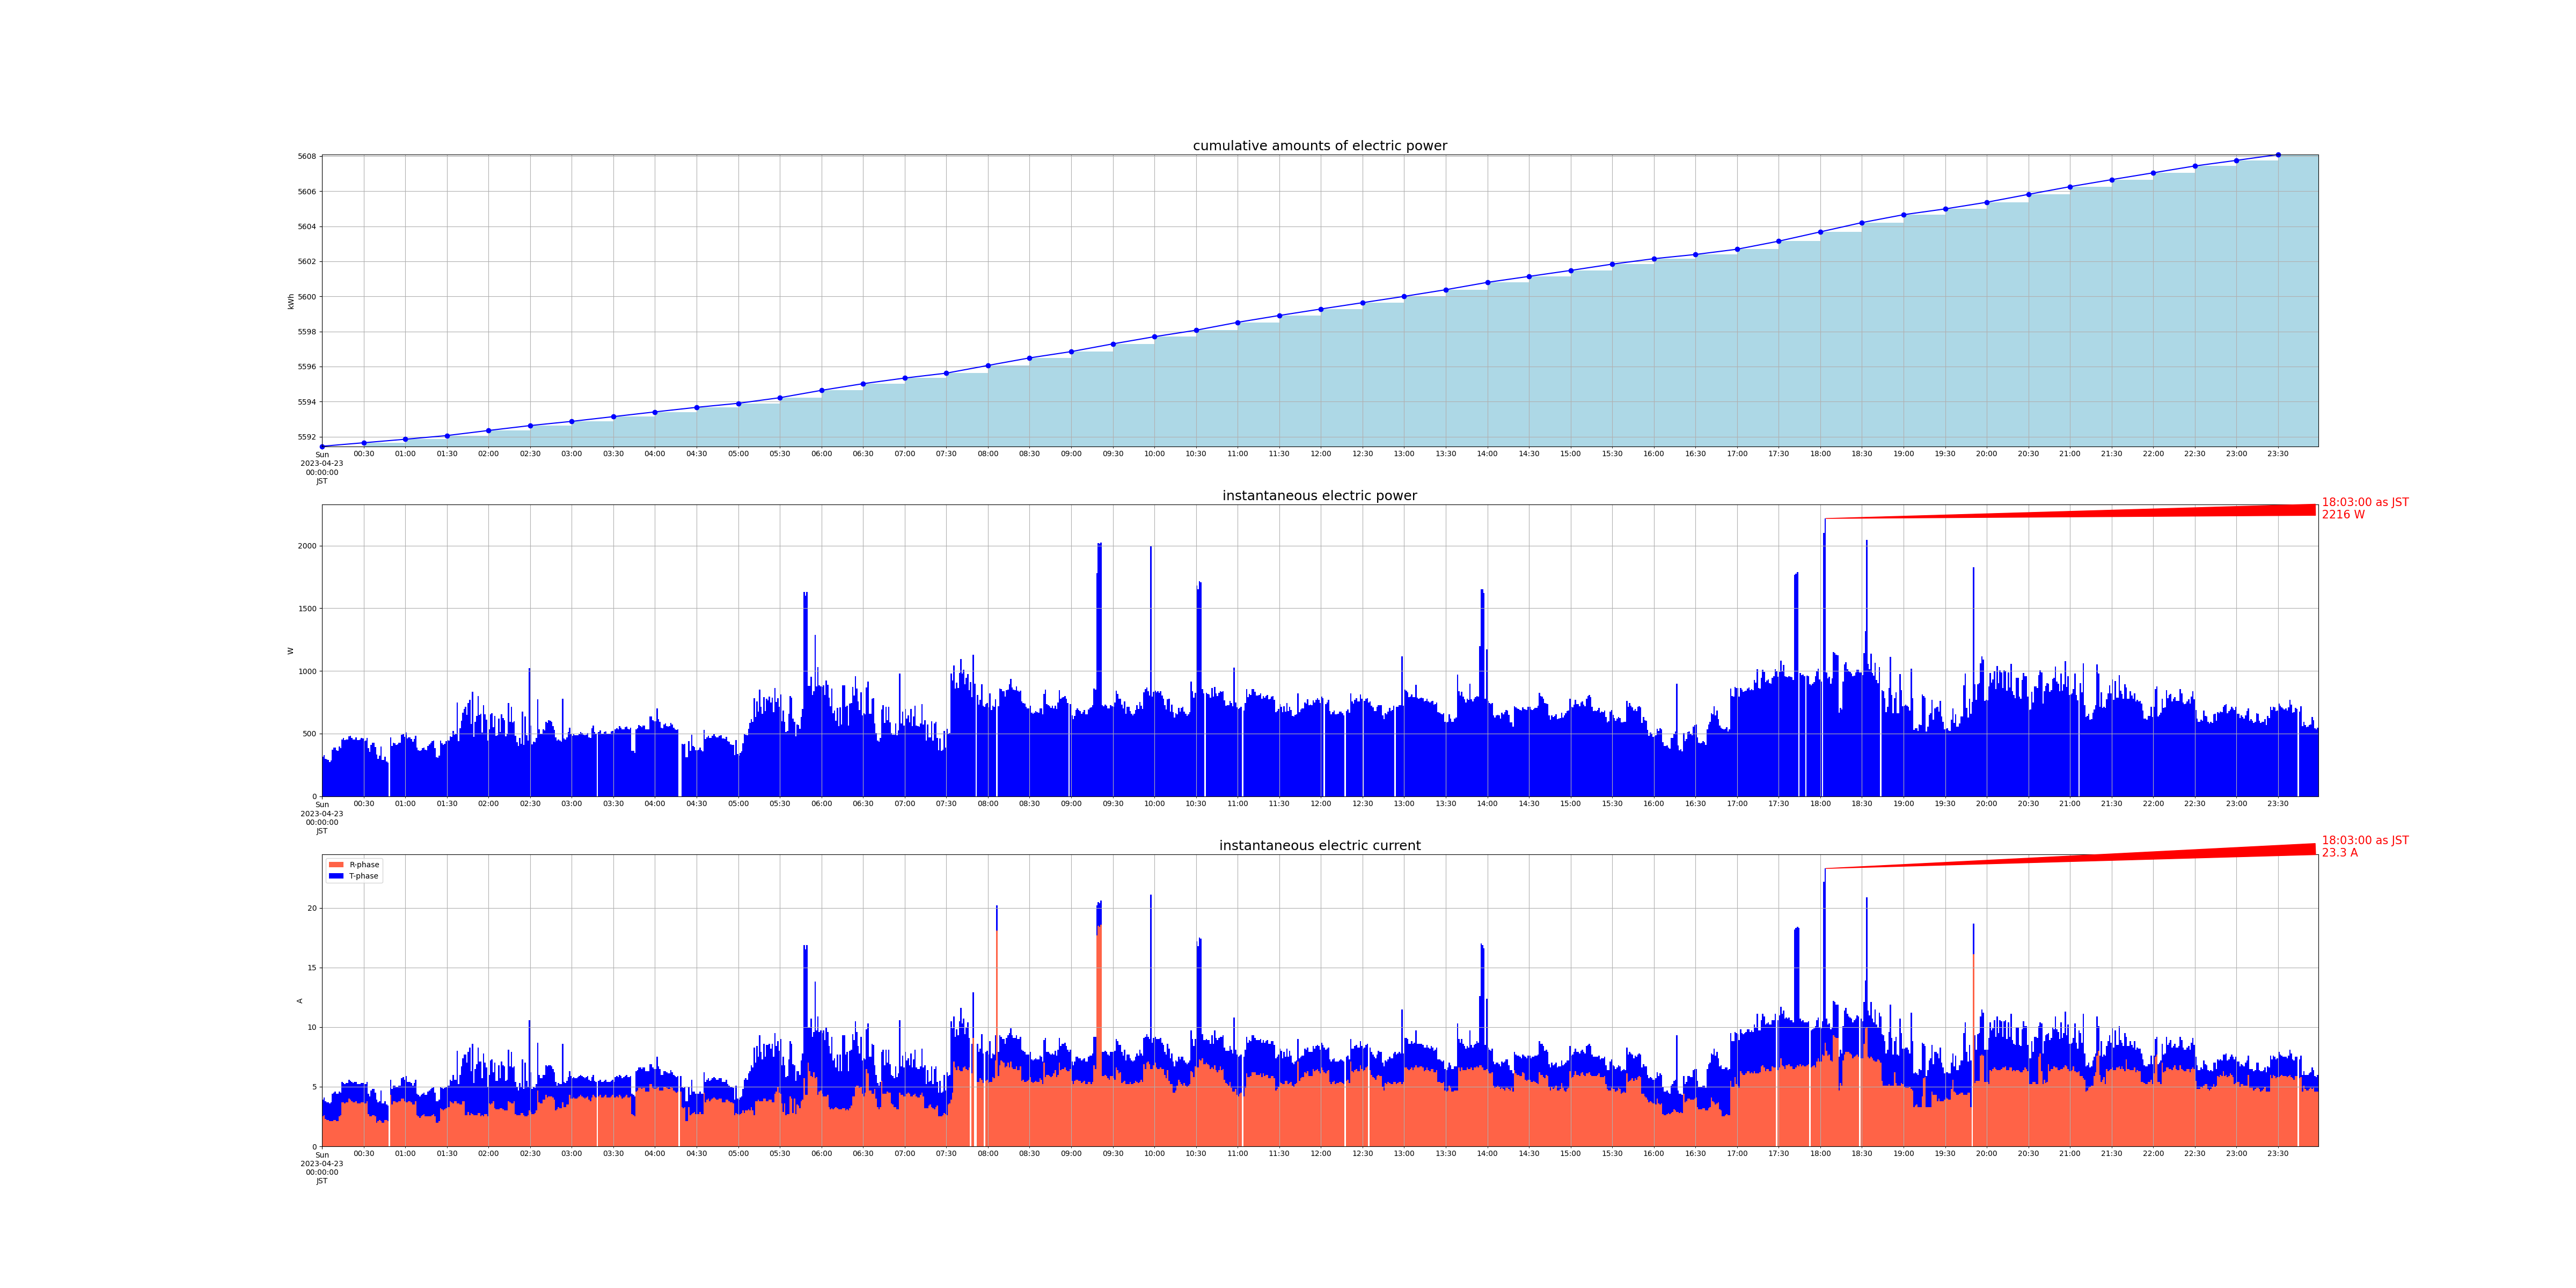

The data file committed next to this chart (first rows):
measured_at, sensor_id, message_id, cumlative_kwh, instant_watt, instant_ampere_R, instant_ampere_T
2023-04-23 00:00:00+09:00, smartmeter, 79237, , 316.0, , 
2023-04-23 00:00:00+09:00, smartmeter, 79238, , , 2.5, 1.4
2023-04-23 00:00:00+09:00, smartmeter, 79239, 5591, , , 
2023-04-23 00:01:00+09:00, smartmeter, 79240, , 328.0, , 
2023-04-23 00:01:00+09:00, smartmeter, 79241, , , 2.6, 1.5
2023-04-23 00:02:00+09:00, smartmeter, 79242, , 300.0, , 
2023-04-23 00:02:00+09:00, smartmeter, 79243, , , 2.3, 1.5
2023-04-23 00:03:00+09:00, smartmeter, 79244, , 296.0, , 
2023-04-23 00:03:00+09:00, smartmeter, 79245, , , 2.2, 1.5
2023-04-23 00:04:00+09:00, smartmeter, 79246, , 292.0, , 
2023-04-23 00:04:00+09:00, smartmeter, 79247, , , 2.2, 1.5
2023-04-23 00:05:00+09:00, smartmeter, 79248, , 272.0, , 
2023-04-23 00:05:00+09:00, smartmeter, 79249, , , 2.1, 1.5
2023-04-23 00:06:00+09:00, smartmeter, 79250, , 284.0, , 
2023-04-23 00:06:00+09:00, smartmeter, 79251, , , 2.1, 1.6
2023-04-23 00:07:00+09:00, smartmeter, 79252, , 372.0, , 
2023-04-23 00:07:00+09:00, smartmeter, 79253, , , 2.1, 2.3
2023-04-23 00:08:00+09:00, smartmeter, 79254, , 388.0, , 
2023-04-23 00:08:00+09:00, smartmeter, 79255, , , 2.2, 2.3
2023-04-23 00:09:00+09:00, smartmeter, 79256, , 388.0, , 
2023-04-23 00:09:00+09:00, smartmeter, 79257, , , 2.2, 2.4
2023-04-23 00:10:00+09:00, smartmeter, 79258, , 368.0, , 
2023-04-23 00:10:00+09:00, smartmeter, 79259, , , 2.1, 2.3
2023-04-23 00:11:00+09:00, smartmeter, 79260, , 364.0, , 
2023-04-23 00:11:00+09:00, smartmeter, 79261, , , 2.1, 2.3
2023-04-23 00:12:00+09:00, smartmeter, 79262, , 396.0, , 
2023-04-23 00:12:00+09:00, smartmeter, 79263, , , 2.5, 2.1
2023-04-23 00:13:00+09:00, smartmeter, 79264, , 384.0, , 
2023-04-23 00:13:00+09:00, smartmeter, 79265, , , 2.6, 1.9
2023-04-23 00:14:00+09:00, smartmeter, 79266, , 452.0, , 
2023-04-23 00:14:00+09:00, smartmeter, 79267, , , 3.7, 1.7
2023-04-23 00:15:00+09:00, smartmeter, 79268, , 464.0, , 
2023-04-23 00:15:00+09:00, smartmeter, 79269, , , 3.7, 1.6
2023-04-23 00:16:00+09:00, smartmeter, 79270, , 448.0, , 
2023-04-23 00:16:00+09:00, smartmeter, 79271, , , 3.6, 1.6
2023-04-23 00:17:00+09:00, smartmeter, 79272, , 452.0, , 
2023-04-23 00:17:00+09:00, smartmeter, 79273, , , 3.7, 1.6
2023-04-23 00:18:00+09:00, smartmeter, 79274, , 452.0, , 
2023-04-23 00:18:00+09:00, smartmeter, 79275, , , 3.7, 1.6
2023-04-23 00:19:00+09:00, smartmeter, 79276, , 480.0, , 
2023-04-23 00:19:00+09:00, smartmeter, 79277, , , 4.0, 1.6
2023-04-23 00:20:00+09:00, smartmeter, 79278, , 484.0, , 
2023-04-23 00:20:00+09:00, smartmeter, 79279, , , 3.9, 1.6
2023-04-23 00:21:00+09:00, smartmeter, 79280, , 464.0, , 
2023-04-23 00:21:00+09:00, smartmeter, 79281, , , 3.8, 1.6
2023-04-23 00:22:00+09:00, smartmeter, 79282, , 452.0, , 
2023-04-23 00:22:00+09:00, smartmeter, 79283, , , 3.7, 1.6
2023-04-23 00:23:00+09:00, smartmeter, 79284, , 452.0, , 
2023-04-23 00:23:00+09:00, smartmeter, 79285, , , 3.7, 1.7
2023-04-23 00:24:00+09:00, smartmeter, 79286, , 472.0, , 
2023-04-23 00:24:00+09:00, smartmeter, 79287, , , 3.8, 1.6
2023-04-23 00:25:00+09:00, smartmeter, 79288, , 448.0, , 
2023-04-23 00:25:00+09:00, smartmeter, 79289, , , 3.6, 1.6
2023-04-23 00:26:00+09:00, smartmeter, 79290, , 448.0, , 
2023-04-23 00:26:00+09:00, smartmeter, 79291, , , 3.6, 1.6
2023-04-23 00:27:00+09:00, smartmeter, 79292, , 452.0, , 
2023-04-23 00:27:00+09:00, smartmeter, 79293, , , 3.6, 1.6
2023-04-23 00:28:00+09:00, smartmeter, 79294, , 464.0, , 
2023-04-23 00:28:00+09:00, smartmeter, 79295, , , 3.7, 1.6
2023-04-23 00:29:00+09:00, smartmeter, 79296, , 460.0, , 
... 2,834 more rows
